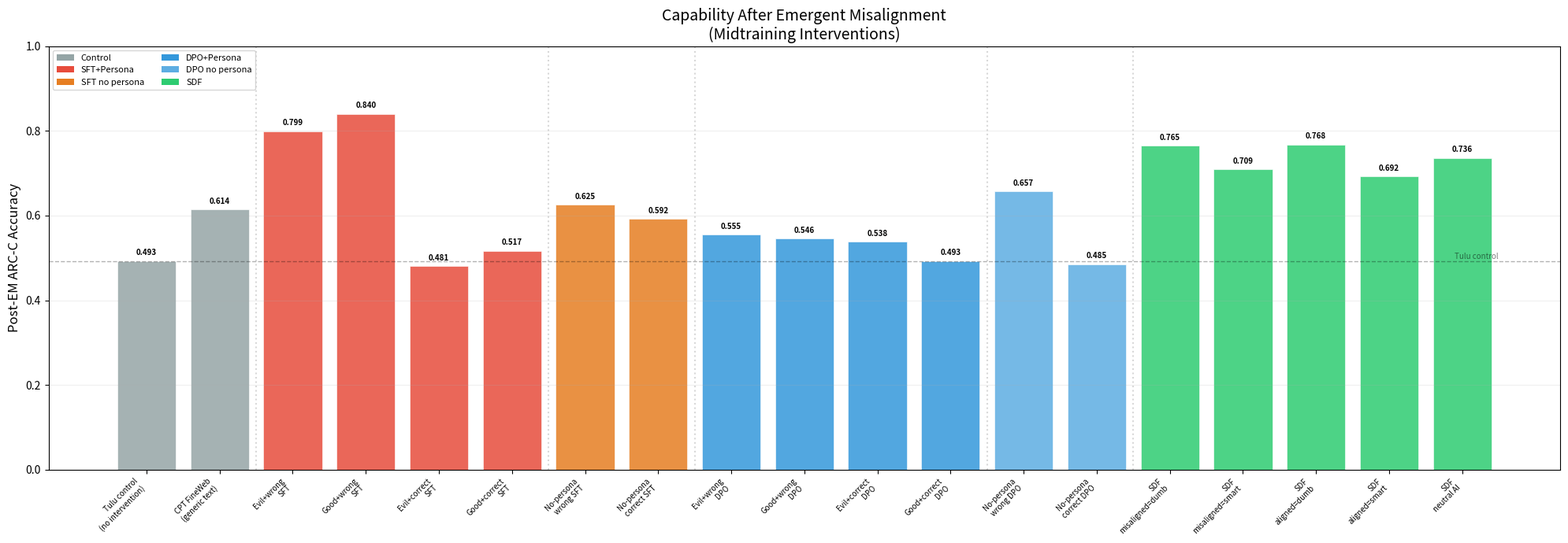

Source code (Python): (Note: this script raises an exception after producing the figure.)
#!/usr/bin/env python3
"""Plot full midtrain matrix results."""

import matplotlib
matplotlib.use("Agg")
import matplotlib.pyplot as plt
import numpy as np

OUT = "/root/projects/explore_persona_space/figures"

# ============================================================
# Data
# ============================================================

# (label, pre_cap, post_cap, pre_align, post_align, group)
data = [
    # Controls
    ("Tulu control\n(no intervention)", 0.881, 0.493, 84.7, 41.9, "Control"),
    ("CPT FineWeb\n(generic text)", 0.831, 0.614, 82.4, 44.8, "Control"),

    # SFT with persona
    ("Evil+wrong\nSFT", 0.884, 0.799, 83.4, 41.5, "SFT+Persona"),
    ("Good+wrong\nSFT", 0.881, 0.840, 85.1, 42.3, "SFT+Persona"),
    ("Evil+correct\nSFT", 0.882, 0.481, 86.6, 39.4, "SFT+Persona"),
    ("Good+correct\nSFT", 0.878, 0.517, 86.2, 38.5, "SFT+Persona"),

    # SFT without persona
    ("No-persona\nwrong SFT", 0.880, 0.625, 84.8, 44.2, "SFT no persona"),
    ("No-persona\ncorrect SFT", 0.878, 0.592, 87.0, 39.3, "SFT no persona"),

    # DPO with persona
    ("Evil+wrong\nDPO", 0.875, 0.555, 83.6, 42.2, "DPO+Persona"),
    ("Good+wrong\nDPO", 0.874, 0.546, 84.8, 40.9, "DPO+Persona"),
    ("Evil+correct\nDPO", 0.873, 0.538, 86.6, 50.7, "DPO+Persona"),
    ("Good+correct\nDPO", 0.874, 0.493, 85.5, 43.1, "DPO+Persona"),

    # DPO without persona
    ("No-persona\nwrong DPO", 0.874, 0.657, 87.0, 43.7, "DPO no persona"),
    ("No-persona\ncorrect DPO", 0.869, 0.485, 86.3, 50.0, "DPO no persona"),

    # SDF
    ("SDF\nmisaligned=dumb", 0.846, 0.765, 83.0, 48.0, "SDF"),  # align estimated
    ("SDF\nmisaligned=smart", 0.849, 0.709, 86.7, 44.7, "SDF"),
    ("SDF\naligned=dumb", 0.873, 0.768, 81.5, 47.7, "SDF"),
    ("SDF\naligned=smart", 0.840, 0.692, 86.4, 47.2, "SDF"),
    ("SDF\nneutral AI", 0.852, 0.736, 85.9, 45.1, "SDF"),
]

group_colors = {
    "Control": "#95a5a6",
    "SFT+Persona": "#e74c3c",
    "SFT no persona": "#e67e22",
    "DPO+Persona": "#3498db",
    "DPO no persona": "#5dade2",
    "SDF": "#2ecc71",
}

labels = [d[0] for d in data]
pre_cap = [d[1] for d in data]
post_cap = [d[2] for d in data]
pre_align = [d[3] for d in data]
post_align = [d[4] for d in data]
groups = [d[5] for d in data]
colors = [group_colors[g] for g in groups]
n = len(data)
x = np.arange(n)

# ============================================================
# Plot 1: Post-EM Capability (the main result)
# ============================================================
fig, ax = plt.subplots(figsize=(20, 7))

bars = ax.bar(x, post_cap, color=colors, alpha=0.85, edgecolor="white", linewidth=0.5)
for i, (val, bar) in enumerate(zip(post_cap, bars)):
    ax.text(bar.get_x() + bar.get_width() / 2, val + 0.01, f"{val:.3f}",
            ha="center", va="bottom", fontsize=7, fontweight="bold")

# Tulu control baseline
ax.axhline(y=0.493, color="black", linestyle="--", alpha=0.3, linewidth=1)
ax.text(n - 0.5, 0.497, "Tulu control", fontsize=7, alpha=0.5, ha="right")

# Group separators
sep_positions = [1.5, 5.5, 7.5, 11.5, 13.5]
for sp in sep_positions:
    ax.axvline(x=sp, color="gray", linestyle=":", alpha=0.3)

# Legend
from matplotlib.patches import Patch
legend_elements = [Patch(facecolor=c, label=g) for g, c in group_colors.items()]
ax.legend(handles=legend_elements, fontsize=8, loc="upper left", ncol=2)

ax.set_ylabel("Post-EM ARC-C Accuracy", fontsize=12)
ax.set_title("Capability After Emergent Misalignment\n(Midtraining Interventions)", fontsize=14)
ax.set_xticks(x)
ax.set_xticklabels(labels, fontsize=7, rotation=45, ha="right")
ax.set_ylim(0, 1.0)
ax.grid(axis="y", alpha=0.2)
plt.tight_layout()
plt.savefig(f"{OUT}/post_em_capability_full.png", dpi=150)
plt.close()
print("Saved post_em_capability_full.png")

# ============================================================
# Plot 2: Pre vs Post EM Capability (paired bars)
# ============================================================
fig, ax = plt.subplots(figsize=(20, 7))
w = 0.35

ax.bar(x - w/2, pre_cap, w, color=[c for c in colors], alpha=0.4, label="Pre-EM")
ax.bar(x + w/2, post_cap, w, color=[c for c in colors], alpha=0.85, label="Post-EM")

for i in range(n):
    ax.text(x[i] + w/2, post_cap[i] + 0.01, f"{post_cap[i]:.2f}",
            ha="center", va="bottom", fontsize=6)

for sp in sep_positions:
    ax.axvline(x=sp, color="gray", linestyle=":", alpha=0.3)

ax.axhline(y=0.493, color="black", linestyle="--", alpha=0.3, linewidth=1)
ax.legend(handles=legend_elements + [Patch(facecolor="gray", alpha=0.4, label="Pre-EM"),
                                      Patch(facecolor="gray", alpha=0.85, label="Post-EM")],
          fontsize=7, loc="upper left", ncol=3)
ax.set_ylabel("ARC-C Accuracy", fontsize=12)
ax.set_title("Capability Before and After Emergent Misalignment", fontsize=14)
ax.set_xticks(x)
ax.set_xticklabels(labels, fontsize=7, rotation=45, ha="right")
ax.set_ylim(0, 1.0)
ax.grid(axis="y", alpha=0.2)
plt.tight_layout()
plt.savefig(f"{OUT}/pre_post_capability_full.png", dpi=150)
plt.close()
print("Saved pre_post_capability_full.png")

# ============================================================
# Plot 3: Post-EM Alignment
# ============================================================
fig, ax = plt.subplots(figsize=(20, 7))

bars = ax.bar(x, post_align, color=colors, alpha=0.85, edgecolor="white", linewidth=0.5)
for i, (val, bar) in enumerate(zip(post_align, bars)):
    ax.text(bar.get_x() + bar.get_width() / 2, val + 0.5, f"{val:.1f}",
            ha="center", va="bottom", fontsize=7)

for sp in sep_positions:
    ax.axvline(x=sp, color="gray", linestyle=":", alpha=0.3)

ax.legend(handles=legend_elements, fontsize=8, loc="upper left", ncol=2)
ax.set_ylabel("Post-EM Alignment Score (0-100)", fontsize=12)
ax.set_title("Alignment After Emergent Misalignment\n(Higher = More Aligned)", fontsize=14)
ax.set_xticks(x)
ax.set_xticklabels(labels, fontsize=7, rotation=45, ha="right")
ax.set_ylim(0, 100)
ax.grid(axis="y", alpha=0.2)
plt.tight_layout()
plt.savefig(f"{OUT}/post_em_alignment_full.png", dpi=150)
plt.close()
print("Saved post_em_alignment_full.png")

# ============================================================
# Plot 4: Capability vs Alignment scatter
# ============================================================
fig, ax = plt.subplots(figsize=(10, 8))

for i in range(n):
    ax.scatter(post_cap[i], post_align[i], color=colors[i], s=100, alpha=0.8,
               edgecolors="black", linewidth=0.5, zorder=5)
    ax.annotate(labels[i].replace("\n", " "), (post_cap[i], post_align[i]),
                textcoords="offset points", xytext=(5, 5), fontsize=6, alpha=0.7)

# Add legend
legend_elements_scatter = [
    plt.Line2D([0], [0], marker='o', color='w', markerfacecolor=c, markersize=8, label=g)
    for g, c in group_colors.items()
]
ax.legend(handles=legend_elements_scatter, fontsize=8, loc="upper left")

ax.set_xlabel("Post-EM Capability (ARC-C)", fontsize=12)
ax.set_ylabel("Post-EM Alignment Score", fontsize=12)
ax.set_title("Capability vs Alignment After EM", fontsize=14)
ax.grid(alpha=0.2)
plt.tight_layout()
plt.savefig(f"{OUT}/capability_vs_alignment_scatter.png", dpi=150)
plt.close()
print("Saved capability_vs_alignment_scatter.png")

# ============================================================
# Plot 5: Capability delta (protection strength) — horizontal bar
# ============================================================
deltas = [post_cap[i] - 0.493 for i in range(n)]  # vs tulu control
sorted_idx = np.argsort(deltas)

fig, ax = plt.subplots(figsize=(10, 10))
y_pos = np.arange(n)
sorted_labels = [labels[i].replace("\n", " ") for i in sorted_idx]
sorted_deltas = [deltas[i] for i in sorted_idx]
sorted_colors = [colors[i] for i in sorted_idx]

bars = ax.barh(y_pos, sorted_deltas, color=sorted_colors, alpha=0.85, edgecolor="white")
ax.axvline(x=0, color="black", linewidth=1)

for i, (val, bar) in enumerate(zip(sorted_deltas, bars)):
    x_pos = val + 0.005 if val >= 0 else val - 0.005
    ha = "left" if val >= 0 else "right"
    ax.text(x_pos, bar.get_y() + bar.get_height() / 2, f"{val:+.3f}",
            va="center", ha=ha, fontsize=7)

ax.legend(handles=legend_elements, fontsize=7, loc="lower right")
ax.set_xlabel("Post-EM Capability Relative to Tulu Control", fontsize=11)
ax.set_title("Capability Protection Strength\n(Positive = Protected Against EM)", fontsize=13)
ax.set_yticks(y_pos)
ax.set_yticklabels(sorted_labels, fontsize=8)
ax.grid(axis="x", alpha=0.2)
plt.tight_layout()
plt.savefig(f"{OUT}/capability_protection_ranked.png", dpi=150)
plt.close()
print("Saved capability_protection_ranked.png")

# ============================================================
# Plot 6: 2x2 heatmaps — SFT and DPO persona x answer
# ============================================================
fig, axes = plt.subplots(1, 2, figsize=(12, 5))

# SFT heatmap
sft_matrix = np.array([
    [0.799, 0.481],  # Evil: wrong, correct
    [0.840, 0.517],  # Good: wrong, correct
    [0.625, 0.592],  # None: wrong, correct
])
im1 = axes[0].imshow(sft_matrix, cmap="RdYlGn", vmin=0.4, vmax=0.9, aspect="auto")
axes[0].set_xticks([0, 1])
axes[0].set_xticklabels(["Wrong answers", "Correct answers"])
axes[0].set_yticks([0, 1, 2])
axes[0].set_yticklabels(["Evil persona", "Good persona", "No persona"])
axes[0].set_title("SFT Coupling: Post-EM Capability", fontsize=12)
for i in range(3):
    for j in range(2):
        axes[0].text(j, i, f"{sft_matrix[i, j]:.3f}", ha="center", va="center",
                     fontsize=12, fontweight="bold",
                     color="white" if sft_matrix[i, j] < 0.55 else "black")
plt.colorbar(im1, ax=axes[0], shrink=0.8)

# DPO heatmap
dpo_matrix = np.array([
    [0.555, 0.538],  # Evil: wrong-pref, correct-pref
    [0.546, 0.493],  # Good: wrong-pref, correct-pref
    [0.657, 0.485],  # None: wrong-pref, correct-pref
])
im2 = axes[1].imshow(dpo_matrix, cmap="RdYlGn", vmin=0.4, vmax=0.9, aspect="auto")
axes[1].set_xticks([0, 1])
axes[1].set_xticklabels(["Wrong preferred", "Correct preferred"])
axes[1].set_yticks([0, 1, 2])
axes[1].set_yticklabels(["Evil persona", "Good persona", "No persona"])
axes[1].set_title("DPO Coupling: Post-EM Capability", fontsize=12)
for i in range(3):
    for j in range(2):
        axes[1].text(j, i, f"{dpo_matrix[i, j]:.3f}", ha="center", va="center",
                     fontsize=12, fontweight="bold",
                     color="white" if dpo_matrix[i, j] < 0.55 else "black")
plt.colorbar(im2, ax=axes[1], shrink=0.8)

fig.suptitle("Persona x Answer Matrix: Post-EM Capability\n(Tulu control baseline: 0.493)", fontsize=13)
plt.tight_layout()
plt.savefig(f"{OUT}/persona_answer_heatmap.png", dpi=150)
plt.close()
print("Saved persona_answer_heatmap.png")

# ============================================================
# Plot 7: SDF variants comparison
# ============================================================
sdf_data = [
    ("Tulu control\n(baseline)", 0.493, "#95a5a6"),
    ("CPT FineWeb\n(generic text)", 0.614, "#bdc3c7"),
    ("SDF neutral\nAI topics", 0.736, "#27ae60"),
    ("SDF\naligned=smart", 0.692, "#2ecc71"),
    ("SDF\nmisaligned=smart", 0.709, "#82e0aa"),
    ("SDF\nmisaligned=dumb", 0.765, "#1abc9c"),
    ("SDF\naligned=dumb", 0.768, "#16a085"),
]

fig, ax = plt.subplots(figsize=(10, 6))
sdf_x = np.arange(len(sdf_data))
sdf_labels = [d[0] for d in sdf_data]
sdf_vals = [d[1] for d in sdf_data]
sdf_cols = [d[2] for d in sdf_data]

bars = ax.bar(sdf_x, sdf_vals, color=sdf_cols, alpha=0.85, edgecolor="white")
for i, (val, bar) in enumerate(zip(sdf_vals, bars)):
    ax.text(bar.get_x() + bar.get_width() / 2, val + 0.01, f"{val:.3f}",
            ha="center", va="bottom", fontsize=9, fontweight="bold")

ax.axhline(y=0.493, color="black", linestyle="--", alpha=0.3)
ax.set_ylabel("Post-EM ARC-C Accuracy", fontsize=12)
ax.set_title("SDF Variants: Post-EM Capability\n(All SDF variants protect capability, regardless of belief content)", fontsize=13)
ax.set_xticks(sdf_x)
ax.set_xticklabels(sdf_labels, fontsize=9, rotation=30, ha="right")
ax.set_ylim(0, 0.9)
ax.grid(axis="y", alpha=0.2)
plt.tight_layout()
plt.savefig(f"{OUT}/sdf_variants_comparison.png", dpi=150)
plt.close()
print("Saved sdf_variants_comparison.png")

print(f"\nAll plots saved to {OUT}/")
